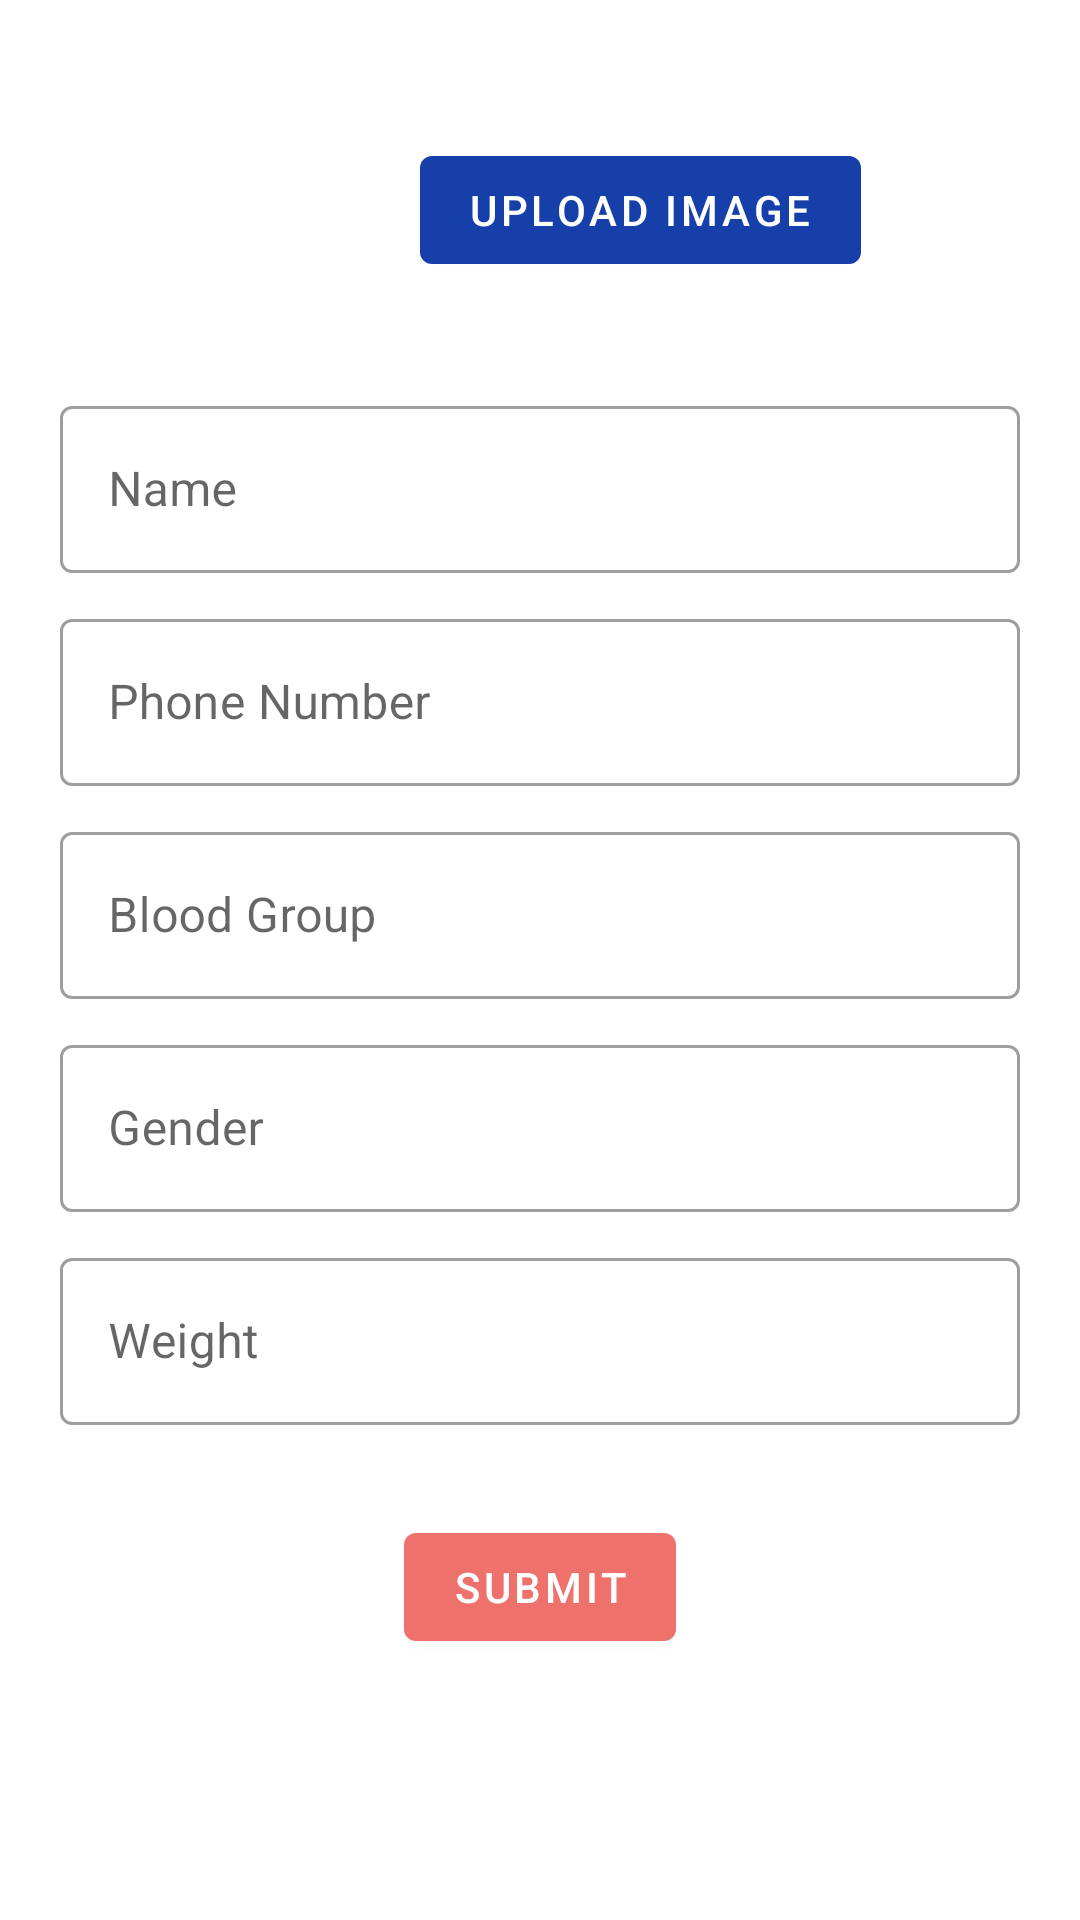

Produce the Android XML layout that renders to this screen, including the resource entries it uses.
<!-- AndroidManifest.xml: application theme AppTheme -->
<!-- res/layout/layout_patient_form.xml -->
<?xml version="1.0" encoding="utf-8"?>
<ScrollView android:layout_marginTop="10dp"
    android:layout_width="match_parent"
    android:layout_height="wrap_content"
    xmlns:android="http://schemas.android.com/apk/res/android"
    xmlns:app="http://schemas.android.com/apk/res-auto">
    <LinearLayout
        android:orientation="vertical"
        android:layout_marginVertical="20dp"
        android:layout_width="match_parent"
        android:layout_height="wrap_content">

        <LinearLayout
            android:layout_marginHorizontal="20dp"
            android:layout_width="match_parent"
            android:layout_height="wrap_content">
            <ImageView
                android:id="@+id/image"
                android:layout_width="100dp"
                android:layout_height="100dp"/>

            <com.google.android.material.button.MaterialButton
                android:id="@+id/upload"
                android:layout_marginLeft="20dp"
                android:layout_width="wrap_content"
                android:layout_height="wrap_content"
                android:layout_gravity="center"
                android:text="Upload Image" />
        </LinearLayout>

        <com.google.android.material.textfield.TextInputLayout
            android:layout_marginTop="10dp"
            android:layout_marginHorizontal="20dp"
            android:layout_width="match_parent"
            android:layout_height="match_parent">

            <com.google.android.material.textfield.TextInputEditText
                android:id="@+id/name"
                android:layout_width="match_parent"
                android:layout_height="wrap_content"
                android:hint="Name" />
        </com.google.android.material.textfield.TextInputLayout>
        <com.google.android.material.textfield.TextInputLayout
            android:layout_marginTop="10dp"
            android:layout_marginHorizontal="20dp"
            android:layout_width="match_parent"
            android:layout_height="match_parent">

            <com.google.android.material.textfield.TextInputEditText
                android:id="@+id/phone"
                android:inputType="number"
                android:maxLength="10"
                android:layout_width="match_parent"
                android:layout_height="wrap_content"
                android:hint="Phone Number" />
        </com.google.android.material.textfield.TextInputLayout>

        <com.google.android.material.textfield.TextInputLayout
            android:layout_marginTop="10dp"
            android:layout_marginHorizontal="20dp"
            android:layout_width="match_parent"
            android:layout_height="match_parent">

            <com.google.android.material.textfield.TextInputEditText
                android:id="@+id/blood"
                android:layout_width="match_parent"
                android:layout_height="wrap_content"
                android:hint="Blood Group" />
        </com.google.android.material.textfield.TextInputLayout>

        <com.google.android.material.textfield.TextInputLayout
            android:layout_marginTop="10dp"
            android:layout_marginHorizontal="20dp"
            android:layout_width="match_parent"
            android:layout_height="match_parent">

            <com.google.android.material.textfield.TextInputEditText
                android:id="@+id/gender"
                android:focusable="false"
                android:layout_width="match_parent"
                android:layout_height="wrap_content"
                android:hint="Gender" />
        </com.google.android.material.textfield.TextInputLayout>

        <com.google.android.material.textfield.TextInputLayout
            android:layout_marginTop="10dp"
            android:layout_marginHorizontal="20dp"
            android:layout_width="match_parent"
            android:layout_height="match_parent">

            <com.google.android.material.textfield.TextInputEditText
                android:id="@+id/weight"
                android:inputType="number"
                android:maxLength="3"
                android:layout_width="match_parent"
                android:layout_height="wrap_content"
                android:hint="Weight" />
        </com.google.android.material.textfield.TextInputLayout>

        <com.google.android.material.button.MaterialButton
            android:id="@+id/submit"
            android:layout_width="wrap_content"
            android:layout_height="wrap_content"
            android:text="Submit"
            android:layout_marginTop="30dp"
            android:layout_gravity="center"
            app:backgroundTint="@color/colorAccent"/>
    </LinearLayout>
</ScrollView>
<!-- resources referenced by this layout -->
<resources>
  <color name="colorAccent">#EF716B</color>
  <style name="AppTheme" parent="Theme.MaterialComponents.Light.NoActionBar">
          
          <item name="colorPrimary">@color/colorPrimary</item>
          <item name="colorAccent">@color/colorAccent</item>
          <item name="android:textColor">#000000</item>
          <item name="toolbarStyle">@style/AppToolbarStyle</item>
          <item name="textInputStyle">@style/Widget.MaterialComponents.TextInputLayout.OutlinedBox</item>
      </style>
  <color name="colorPrimary">#163FAA</color>
  <style name="AppToolbarStyle" parent="Widget.MaterialComponents.Toolbar">
          <item name="titleTextAppearance">@style/AppToolbarTitleText</item>
      </style>
  <style name="AppToolbarTitleText" parent="TextAppearance.AppCompat">
          <item name="android:fontFamily">@font/montserrat_bold</item>
          <item name="android:textSize">30sp</item>
      </style>
</resources>
